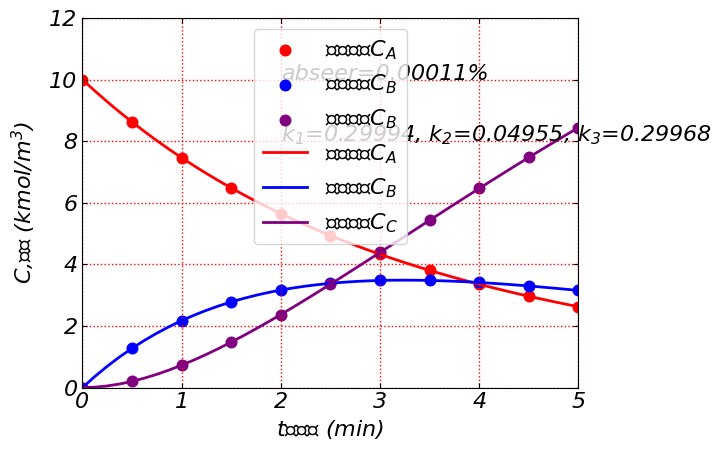

This chart was generated by the following Python code:
#10-2=Parameter identification  
#10-2-para_indent.py 
#用optimize.minimize求解
from scipy import optimize as op
import numpy as np
import matplotlib  as mpl
import matplotlib.pyplot as plt
import scipy as scp
from scipy.integrate import odeint
#输入数据
#k1=0.1
#k2=0.1
#k3=0.1# 参数初值
C1=np.array([10,8.6231,	7.4627,	6.4811,	5.6475,	4.9366,	4.3282,	3.8057,	3.3552,	2.9652,	2.6261])
C2=np.array([0,	1.2759,	2.1736,	2.7808,	3.1666,	3.385,	3.478,	3.4783,	3.4118,	3.2984,	3.1537])
C3=np.array([0,	0.202,	0.7273,	1.4761,	2.3719,	3.3569,	4.3876,	5.432,	6.4661,	7.4728,	8.4403])
C=np.array([C1,C2,C3]).T
#定义微分方程组
def dy(y,t,k1,k2,k3):
    y1,y2,y3,=y[0],y[1],y[2]
    dy1=-k1*y1+k2*y2
    dy2= k1*y1-k2*y2-k3*y2
    dy3= 2*k3*y2
    return [dy1,dy2,dy3]
y0 = [10, 0,0]# 确定初始状态
tspan=np.linspace(0,5.0,11)#确定自变量范围
#sol =odeint(dy, y0, tspan,args=(k1,k2,k3))
#print("sol=",sol[:,0])
def J(k1,k2,k3):
   JJ=sum(sum((odeint(dy, y0, tspan,args=(k1,k2,k3))-C)**2))
   return JJ

k0=np.array([0.1,0.1,0.1])
#单纯形法优化
def fun(x):
    k1,k2,k3=x[0],x[1],x[2]
    sum=J(k1,k2,k3)
    return sum

res=op.minimize(fun,k0,method='L-BFGS-B',bounds=[(0.01,10),(0.01,10),(0.01,10)])
k=res.x
j=res.fun

print(f'辨识参数:k_1={k[0]:.5f}, k_2={k[1]:.5f}, k_3={k[2]:.5f}')

#图形绘制
#全局设置字体
mpl.rcParams["font.sans-serif"]=["SimHei"]#保证显示中文字
mpl.rcParams["axes.unicode_minus"]=False#保证负号显示
mpl.rcParams['font.size']=16
mpl.rcParams['ytick.right']=True
mpl.rcParams['xtick.top']=True
mpl.rcParams['xtick.direction'] = 'in'#坐标轴上的短线朝内，默认朝外
plt.rcParams['ytick.direction'] = 'in'
mpl.rcParams["font.style"] = "oblique"#设置字体风格，倾斜与否

t=np.linspace(0,5,41)
y_data=odeint(dy, y0, t,args=(k[0],k[1],k[2]))
fig = plt.figure()
plt.scatter(tspan, C1,s=58,color="red",label="实验数据C$_A$" )
plt.scatter(tspan, C2,s=58,color="b",label="实验数据C$_B$" )
plt.scatter(tspan, C3,s=58,color="purple",label="实验数据C$_B$" )

plt.plot(t, y_data[:,0],color="red",lw=2,label="拟合数据C$_A$" )
plt.plot(t, y_data[:,1],color="b",lw=2,label="拟合数据C$_B$" )
plt.plot(t, y_data[:,2],color="purple",lw=2,label="拟合数据C$_C$" )


plt.text(2,10,f'abseer={j*100:.5f}%')
plt.text(2,8,f'k$_1$={k[0]:.5f}, k$_2$={k[1]:.5f}, k$_3$={k[2]:.5f}')
plt.xlabel("$t$，时间 (min)", fontsize=16)
plt.ylabel("$C$,浓度 (kmol/m$^3$)", fontsize=16,labelpad=8) 
plt.grid(which='both', axis='both', color='r', linestyle=':', linewidth=1)

plt.xlim(0,5)#设置x轴范围
plt.ylim(0,12)
plt.legend()
plt.show()